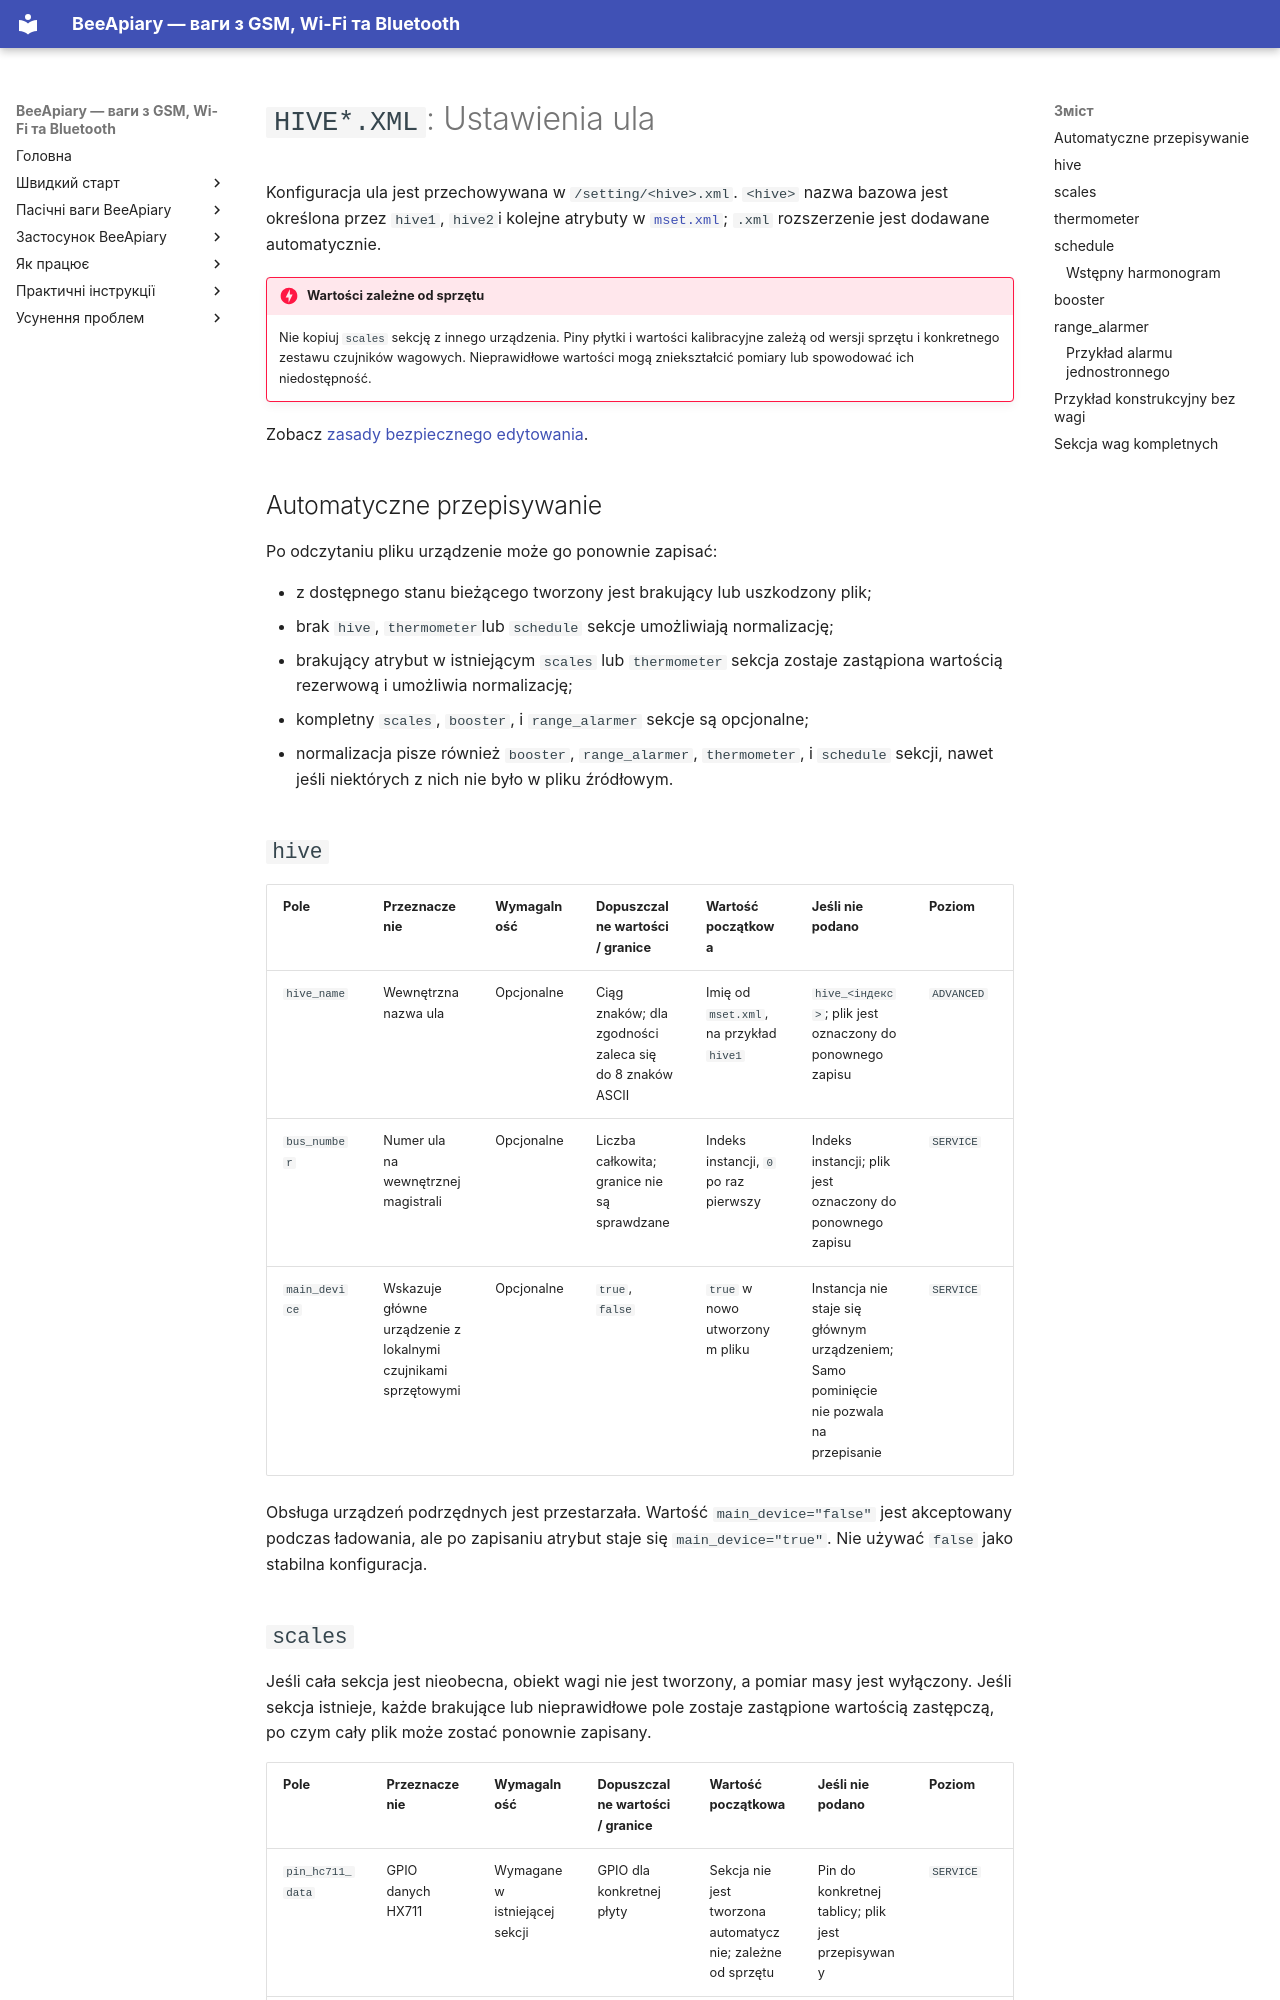

repository: Ivan-Bdgilko/BeeApiary_Docs · page: pl/device/hive-settings-reference/index.html · generator: mkdocs

# `HIVE*.XML`: Ustawienia ula

Konfiguracja ula jest przechowywana w `/setting/<hive>.xml`. `<hive>` nazwa bazowa jest określona przez `hive1`, `hive2`i kolejne atrybuty w [`mset.xml`](settings-reference.md); `.xml` rozszerzenie jest dodawane automatycznie.

!!! danger "Wartości zależne od sprzętu"
    Nie kopiuj `scales` sekcję z innego urządzenia. Piny płytki i wartości kalibracyjne zależą od wersji sprzętu i konkretnego zestawu czujników wagowych. Nieprawidłowe wartości mogą zniekształcić pomiary lub spowodować ich niedostępność.

Zobacz [zasady bezpiecznego edytowania](service-reference.md).

## Automatyczne przepisywanie

Po odczytaniu pliku urządzenie może go ponownie zapisać:

- z dostępnego stanu bieżącego tworzony jest brakujący lub uszkodzony plik;
- brak `hive`, `thermometer`lub `schedule` sekcje umożliwiają normalizację;
- brakujący atrybut w istniejącym `scales` lub `thermometer` sekcja zostaje zastąpiona wartością rezerwową i umożliwia normalizację;
- kompletny `scales`, `booster`, i `range_alarmer` sekcje są opcjonalne;
- normalizacja pisze również `booster`, `range_alarmer`, `thermometer`, i `schedule` sekcji, nawet jeśli niektórych z nich nie było w pliku źródłowym.

## `hive`

| Pole | Przeznaczenie | Wymagalność | Dopuszczalne wartości / granice | Wartość początkowa | Jeśli nie podano | Poziom |
|---|---|---|---|---|---|---|
| `hive_name` | Wewnętrzna nazwa ula | Opcjonalne | Ciąg znaków; dla zgodności zaleca się do 8 znaków ASCII | Imię od `mset.xml`, na przykład `hive1` | `hive_<індекс>`; plik jest oznaczony do ponownego zapisu | `ADVANCED` |
| `bus_number` | Numer ula na wewnętrznej magistrali | Opcjonalne | Liczba całkowita; granice nie są sprawdzane | Indeks instancji, `0` po raz pierwszy | Indeks instancji; plik jest oznaczony do ponownego zapisu | `SERVICE` |
| `main_device` | Wskazuje główne urządzenie z lokalnymi czujnikami sprzętowymi | Opcjonalne | `true`, `false` | `true` w nowo utworzonym pliku | Instancja nie staje się głównym urządzeniem; Samo pominięcie nie pozwala na przepisanie | `SERVICE` |

Obsługa urządzeń podrzędnych jest przestarzała. Wartość `main_device="false"` jest akceptowany podczas ładowania, ale po zapisaniu atrybut staje się `main_device="true"`. Nie używać `false` jako stabilna konfiguracja.
